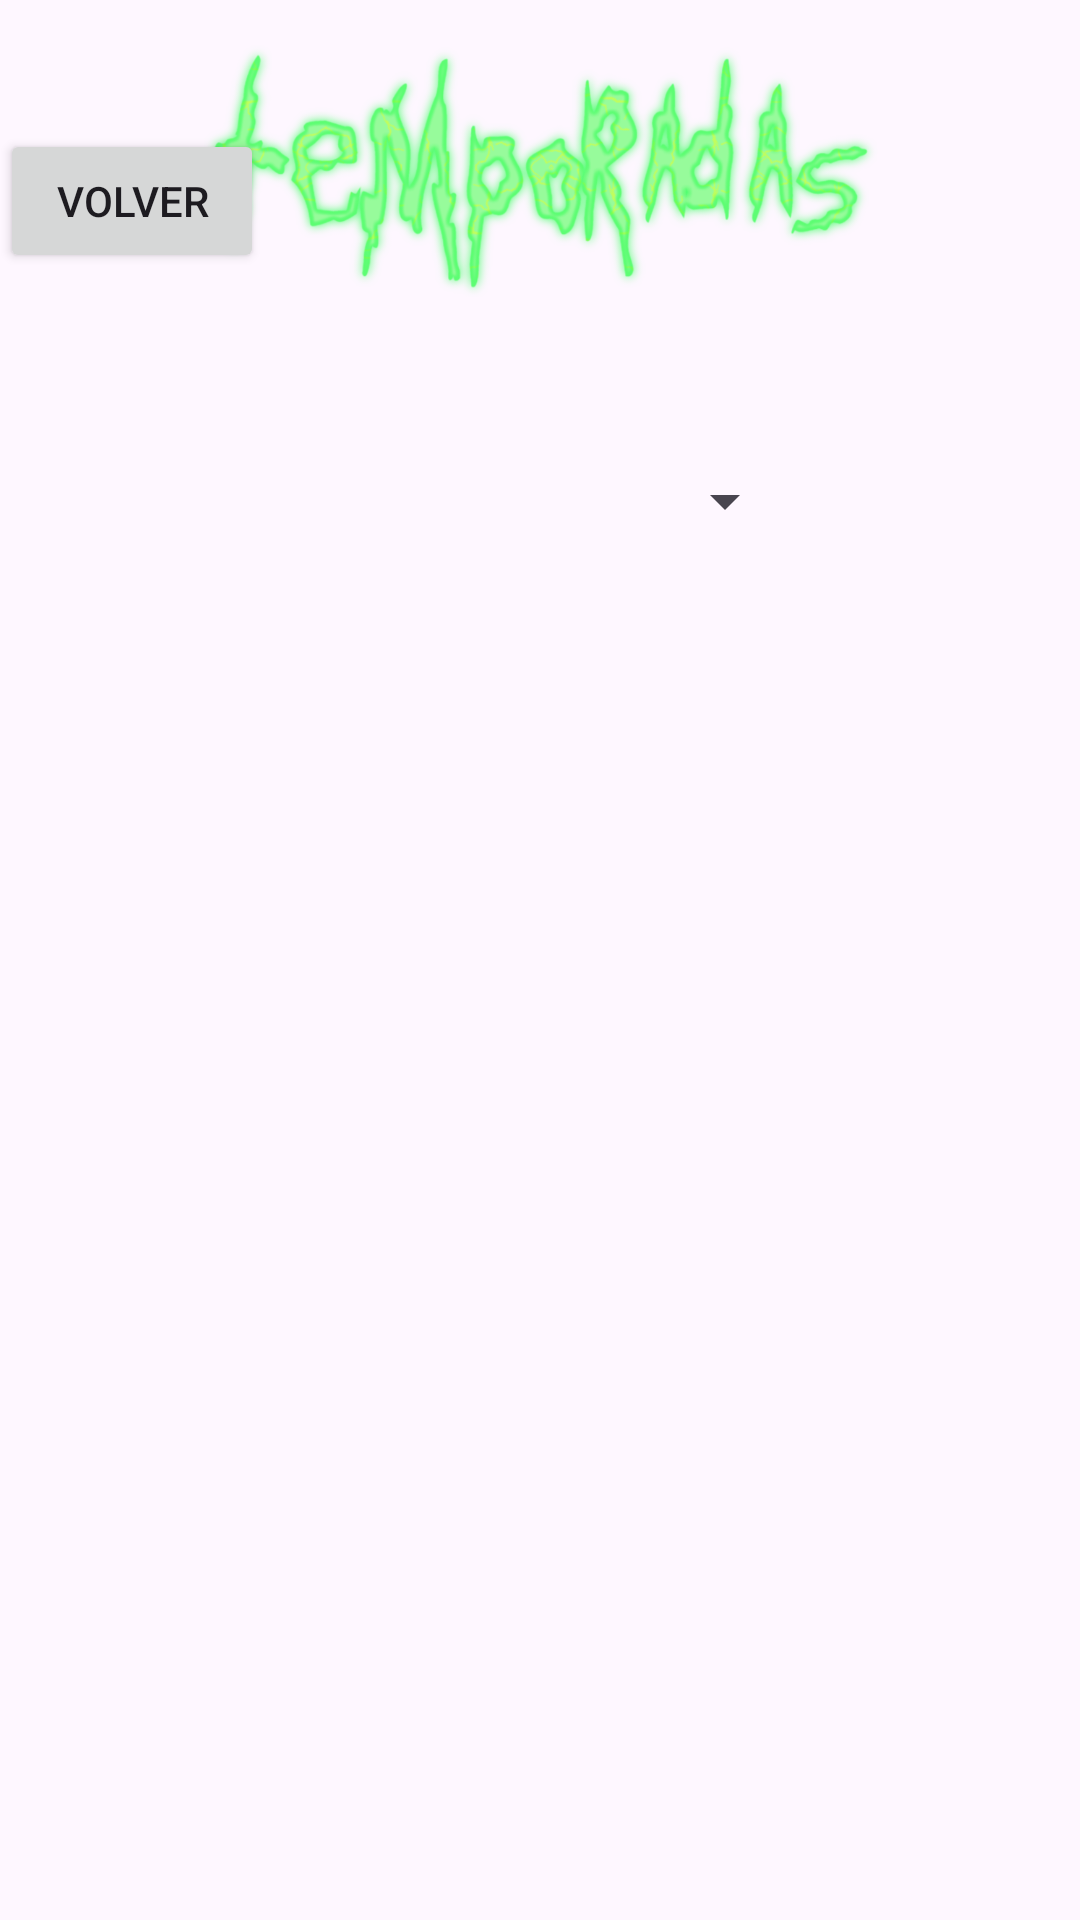

Android layout source for this screen:
<!-- AndroidManifest.xml: application theme Theme.RickYMortyAPI -->
<!-- res/layout/activity_episodios.xml -->
<?xml version="1.0" encoding="utf-8"?>
<androidx.constraintlayout.widget.ConstraintLayout xmlns:android="http://schemas.android.com/apk/res/android"
    xmlns:app="http://schemas.android.com/apk/res-auto"
    xmlns:tools="http://schemas.android.com/tools"
    android:id="@+id/main"
    android:layout_width="match_parent"
    android:layout_height="match_parent"
    tools:context=".view.EpisodiosActivity">


    <ImageView
        android:id="@+id/ivSeleccionarTemporada"
        android:layout_width="251dp"
        android:layout_height="106dp"
        android:layout_marginTop="4dp"
        android:contentDescription="@string/imagen_temporadas"
        android:src="@drawable/temporadas"
        app:layout_constraintEnd_toEndOf="parent"
        app:layout_constraintStart_toStartOf="parent"
        app:layout_constraintTop_toTopOf="parent" />

    <Spinner
        android:id="@+id/spinnerTemporada"
        android:layout_width="171dp"
        android:layout_height="66dp"
        android:layout_marginTop="24dp"
        app:layout_constraintEnd_toEndOf="parent"
        app:layout_constraintStart_toStartOf="parent"
        app:layout_constraintTop_toBottomOf="@+id/ivSeleccionarTemporada" />

    <androidx.recyclerview.widget.RecyclerView
        android:id="@+id/recyclerViewEpisode"
        android:layout_width="411dp"
        android:layout_height="530dp"
        android:layout_marginTop="68dp"
        app:layout_constraintBottom_toBottomOf="parent"
        app:layout_constraintEnd_toEndOf="parent"
        app:layout_constraintHorizontal_bias="1.0"
        app:layout_constraintStart_toStartOf="parent"
        app:layout_constraintTop_toBottomOf="@+id/spinnerTemporada"
        app:layout_constraintVertical_bias="1.0" />

    <Button
        android:id="@+id/btVolverEpisodio"
        android:layout_width="wrap_content"
        android:layout_height="wrap_content"
        android:text="@string/volver"
        app:layout_constraintBottom_toTopOf="@+id/spinnerTemporada"
        app:layout_constraintEnd_toStartOf="@+id/ivSeleccionarTemporada"
        app:layout_constraintHorizontal_bias="0.0"
        app:layout_constraintStart_toStartOf="parent"
        app:layout_constraintTop_toTopOf="parent" />

</androidx.constraintlayout.widget.ConstraintLayout>
<!-- resources referenced by this layout -->
<resources>
  <!-- drawable temporadas: png bitmap (drawable, 332529 bytes) -->
  <string name="volver">Volver</string>
  <style name="Theme.RickYMortyAPI" parent="Base.Theme.RickYMortyAPI" />
  <style name="Base.Theme.RickYMortyAPI" parent="Theme.Material3.DayNight.NoActionBar">
          
          
      </style>
</resources>
